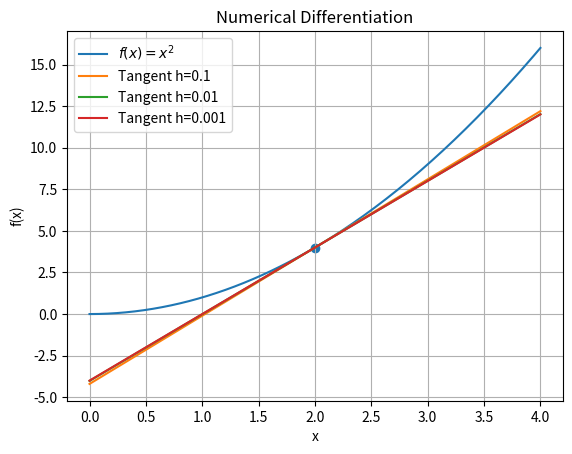

This figure's Python source:
# Import libraries
import numpy as np
import matplotlib.pyplot as plt


# ---------------- FUNCTION ----------------

def f(x):
    return x**2


# ---------------- ACTUAL DERIVATIVE ----------------

def actual_derivative(x):
    return 2 * x


# ---------------- NUMERICAL DERIVATIVE ----------------

def calculate_derivative(f, x, step_size):

    return (
        (f(x + step_size) - f(x))
        / step_size
    )


# ---------------- MAIN PROGRAM ----------------

# Test point
test_point = 2.0

# Different step sizes
step_sizes = [0.1, 0.01, 0.001]

# True derivative
true_result = actual_derivative(test_point)

print("True Derivative at x = 2:", true_result)

print("\nApproximated Derivatives:\n")

# Test approximations
for step in step_sizes:

    approximated_derivative = calculate_derivative(
        f,
        test_point,
        step
    )

    print(
        f"Step Size = {step}  -->  "
        f"Approx Derivative = {approximated_derivative}"
    )


# ---------------- VISUALIZATION ----------------

# Generate x-values
x_values = np.linspace(0, 4, 200)

# Plot original function
plt.plot(
    x_values,
    f(x_values),
    label="$f(x)=x^2$"
)

# Mark point (2, f(2))
plt.scatter(
    test_point,
    f(test_point)
)

# Tangent line plotting
for step in step_sizes:

    # Approx slope
    slope = calculate_derivative(
        f,
        test_point,
        step
    )

    # Tangent line equation
    tangent_line = (
        slope * (x_values - test_point)
        + f(test_point)
    )

    plt.plot(
        x_values,
        tangent_line,
        label=f"Tangent h={step}"
    )


# ---------------- GRAPH SETTINGS ----------------

plt.title("Numerical Differentiation")

plt.xlabel("x")

plt.ylabel("f(x)")

plt.legend()

plt.grid(True)

# Display graph
plt.show()
